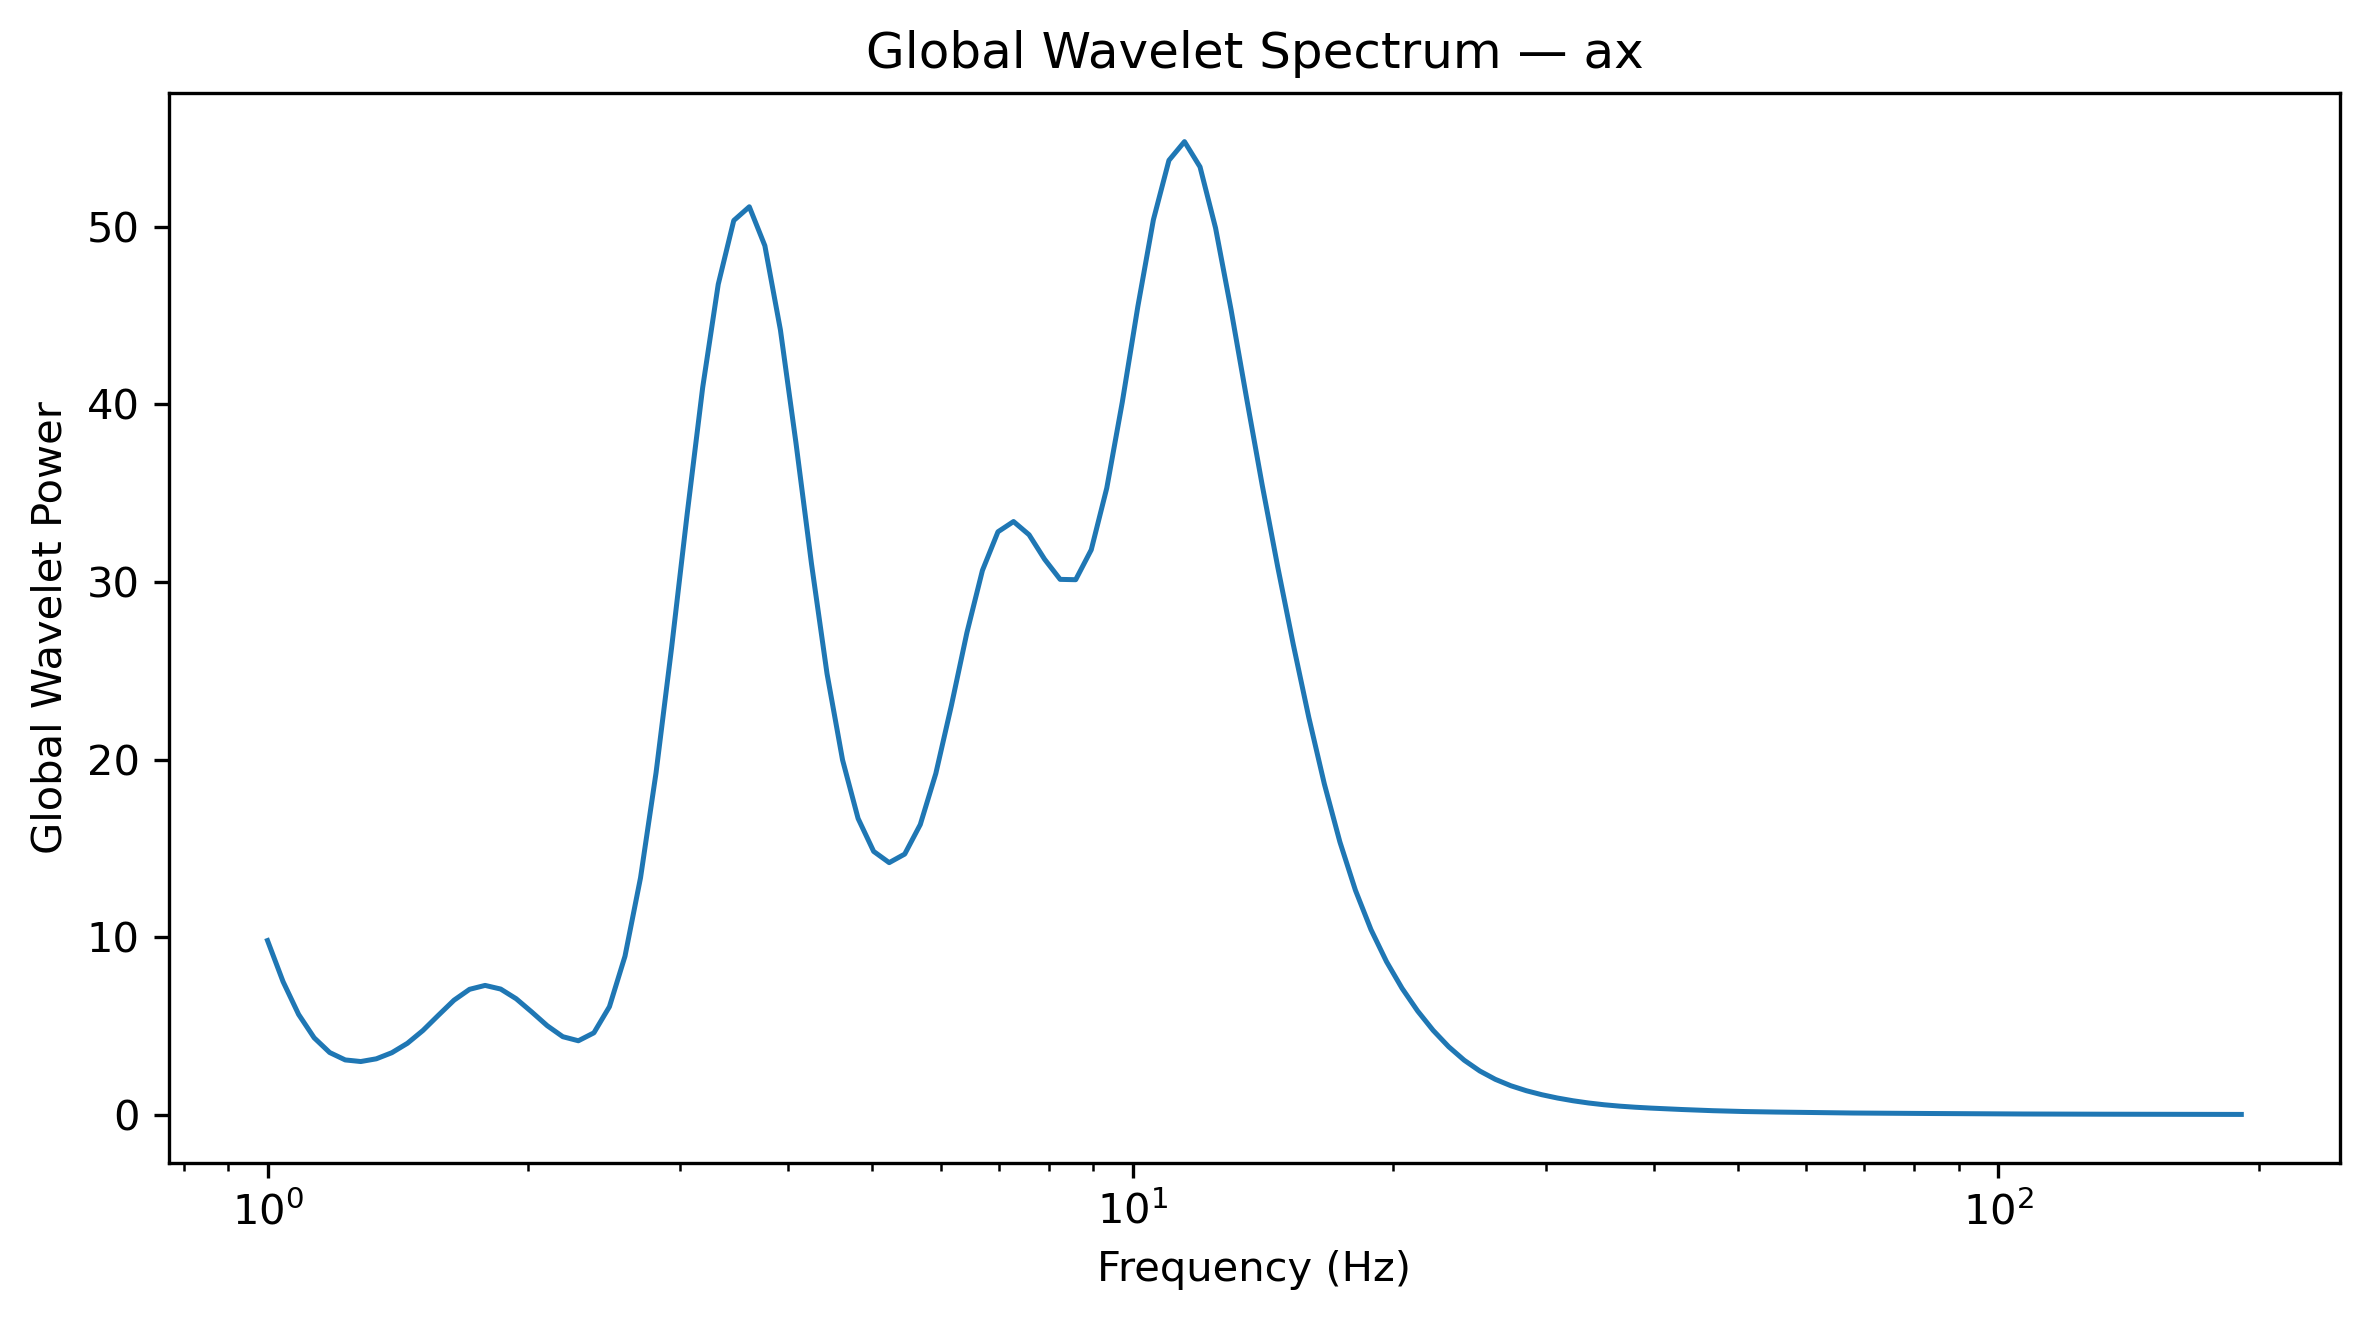

Source data for this figure (header and first rows):
Frequency_Hz, GlobalWaveletPower, GlobalWaveletAmplitude
1.0, 9.811, 3.132
1.042, 7.497, 2.738
1.086, 5.654, 2.378
1.132, 4.336, 2.082
1.18, 3.507, 1.873
1.23, 3.091, 1.758
1.282, 3.001, 1.732
1.336, 3.154, 1.776
1.392, 3.498, 1.87
1.451, 4.027, 2.007
1.512, 4.749, 2.179
1.576, 5.611, 2.369
1.643, 6.454, 2.541
1.712, 7.066, 2.658
1.784, 7.286, 2.699
1.86, 7.081, 2.661
1.938, 6.535, 2.556
2.02, 5.791, 2.406
2.105, 5.016, 2.24
2.194, 4.399, 2.097
2.287, 4.17, 2.042
2.383, 4.617, 2.149
2.484, 6.088, 2.467
2.589, 8.928, 2.988
2.698, 13.34, 3.653
2.812, 19.26, 4.389
2.931, 26.3, 5.128
3.055, 33.81, 5.815
3.183, 40.94, 6.399
3.318, 46.75, 6.837
3.458, 50.34, 7.095
3.604, 51.11, 7.149
3.756, 48.92, 6.994
3.915, 44.19, 6.647
4.08, 37.83, 6.151
4.252, 31.02, 5.57
4.432, 24.83, 4.983
4.619, 19.97, 4.469
4.814, 16.68, 4.084
5.017, 14.83, 3.851
5.229, 14.2, 3.768
5.45, 14.68, 3.831
5.68, 16.34, 4.042
5.92, 19.21, 4.383
6.17, 23.03, 4.799
6.43, 27.14, 5.21
6.702, 30.65, 5.536
6.985, 32.82, 5.729
7.28, 33.4, 5.779
7.587, 32.65, 5.714
7.908, 31.27, 5.592
8.241, 30.14, 5.49
8.589, 30.12, 5.488
8.952, 31.8, 5.639
9.33, 35.28, 5.94
9.724, 40.12, 6.334
10.13, 45.5, 6.746
10.56, 50.38, 7.098
11.01, 53.73, 7.33
11.47, 54.78, 7.401
... 68 more rows
